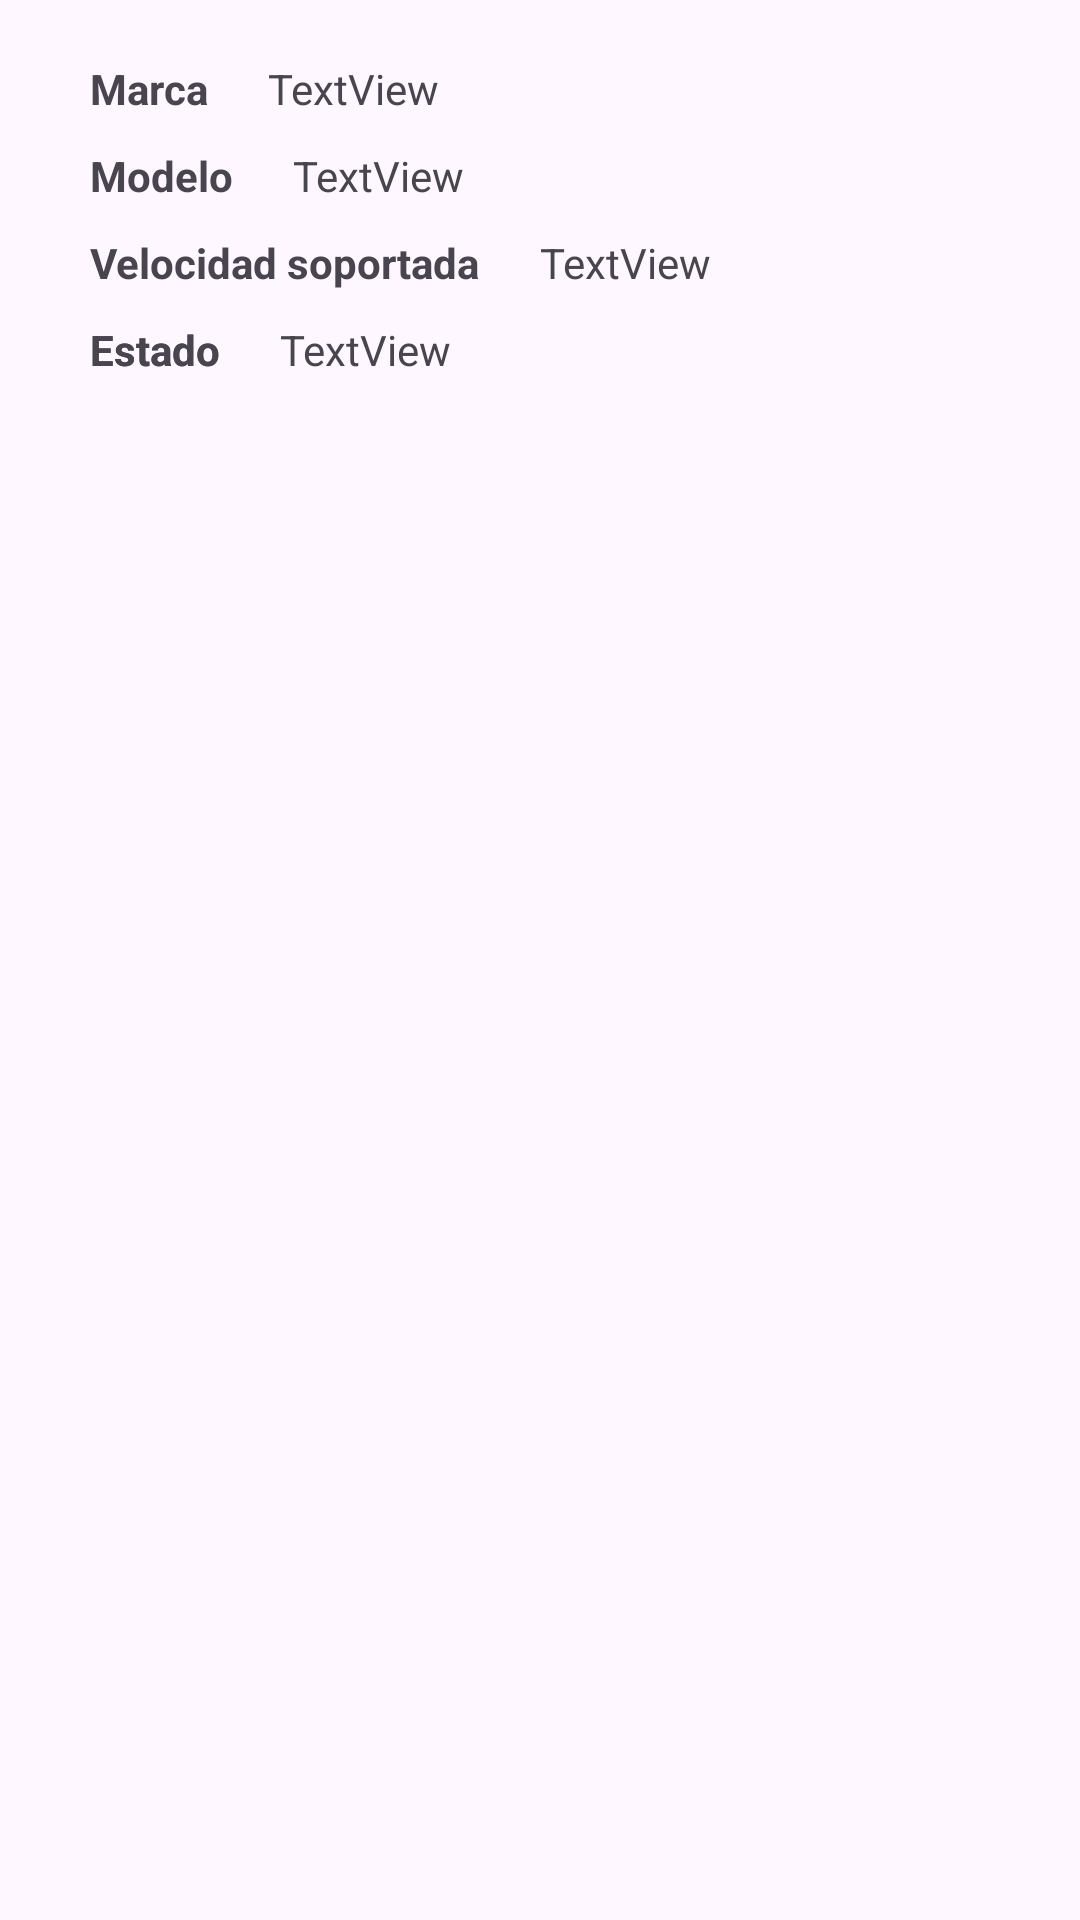

Reconstruct the res/layout file that produces this screen, plus the resources it refers to.
<!-- AndroidManifest.xml: application theme Theme.Demo -->
<!-- res/layout/router_rv.xml -->
<?xml version="1.0" encoding="utf-8"?>
<androidx.constraintlayout.widget.ConstraintLayout xmlns:android="http://schemas.android.com/apk/res/android"
    xmlns:app="http://schemas.android.com/apk/res-auto"
    xmlns:tools="http://schemas.android.com/tools"
    android:layout_width="match_parent"
    android:layout_height="wrap_content"
    android:minHeight="150dp">

    <TextView
        android:id="@+id/textView"
        android:layout_width="wrap_content"
        android:layout_height="wrap_content"
        android:layout_marginStart="30dp"
        android:layout_marginTop="20dp"
        android:text="Marca"
        android:textStyle="bold"
        app:layout_constraintStart_toStartOf="parent"
        app:layout_constraintTop_toTopOf="parent" />

    <TextView
        android:id="@+id/textView2"
        android:layout_width="wrap_content"
        android:layout_height="wrap_content"
        android:layout_marginStart="30dp"
        android:layout_marginTop="10dp"
        android:textStyle="bold"
        android:text="Modelo"
        app:layout_constraintStart_toStartOf="parent"
        app:layout_constraintTop_toBottomOf="@+id/textView" />

    <TextView
        android:id="@+id/textView3"
        android:layout_width="wrap_content"
        android:layout_height="wrap_content"
        android:layout_marginStart="30dp"
        android:layout_marginTop="10dp"
        android:textStyle="bold"
        android:text="Velocidad soportada"
        app:layout_constraintStart_toStartOf="parent"
        app:layout_constraintTop_toBottomOf="@+id/textView2" />

    <TextView
        android:id="@+id/textView4"
        android:layout_width="wrap_content"
        android:layout_height="wrap_content"
        android:layout_marginStart="30dp"
        android:layout_marginTop="10dp"
        android:textStyle="bold"
        android:text="Estado"
        app:layout_constraintStart_toStartOf="parent"
        app:layout_constraintTop_toBottomOf="@+id/textView3" />

    <TextView
        android:id="@+id/textView9"
        android:layout_width="wrap_content"
        android:layout_height="wrap_content"
        android:layout_marginStart="30dp"
        android:layout_marginTop="10dp"
        android:text="Estado"
        android:textStyle="bold"
        app:layout_constraintStart_toStartOf="parent"
        app:layout_constraintTop_toBottomOf="@+id/textView3" />

    <TextView
        android:id="@+id/textView5"
        android:layout_width="wrap_content"
        android:layout_height="wrap_content"
        android:layout_marginStart="20dp"
        android:layout_marginTop="20dp"
        android:text="TextView"
        app:layout_constraintStart_toEndOf="@+id/textView"
        app:layout_constraintTop_toTopOf="parent" />

    <TextView
        android:id="@+id/textView6"
        android:layout_width="wrap_content"
        android:layout_height="wrap_content"
        android:layout_marginStart="20dp"
        android:layout_marginTop="10dp"
        android:text="TextView"
        app:layout_constraintStart_toEndOf="@+id/textView2"
        app:layout_constraintTop_toBottomOf="@+id/textView5" />

    <TextView
        android:id="@+id/textView7"
        android:layout_width="wrap_content"
        android:layout_height="wrap_content"
        android:layout_marginStart="20dp"
        android:layout_marginTop="10dp"
        android:text="TextView"
        app:layout_constraintStart_toEndOf="@+id/textView3"
        app:layout_constraintTop_toBottomOf="@+id/textView6" />

    <TextView
        android:id="@+id/textView8"
        android:layout_width="wrap_content"
        android:layout_height="wrap_content"
        android:layout_marginStart="20dp"
        android:layout_marginTop="10dp"
        android:text="TextView"
        app:layout_constraintStart_toEndOf="@+id/textView4"
        app:layout_constraintTop_toBottomOf="@+id/textView7" />

</androidx.constraintlayout.widget.ConstraintLayout>
<!-- resources referenced by this layout -->
<resources>
  <style name="Theme.Demo" parent="Base.Theme.Demo" />
  <style name="Base.Theme.Demo" parent="Theme.Material3.DayNight">
          
          
  
      </style>
</resources>
